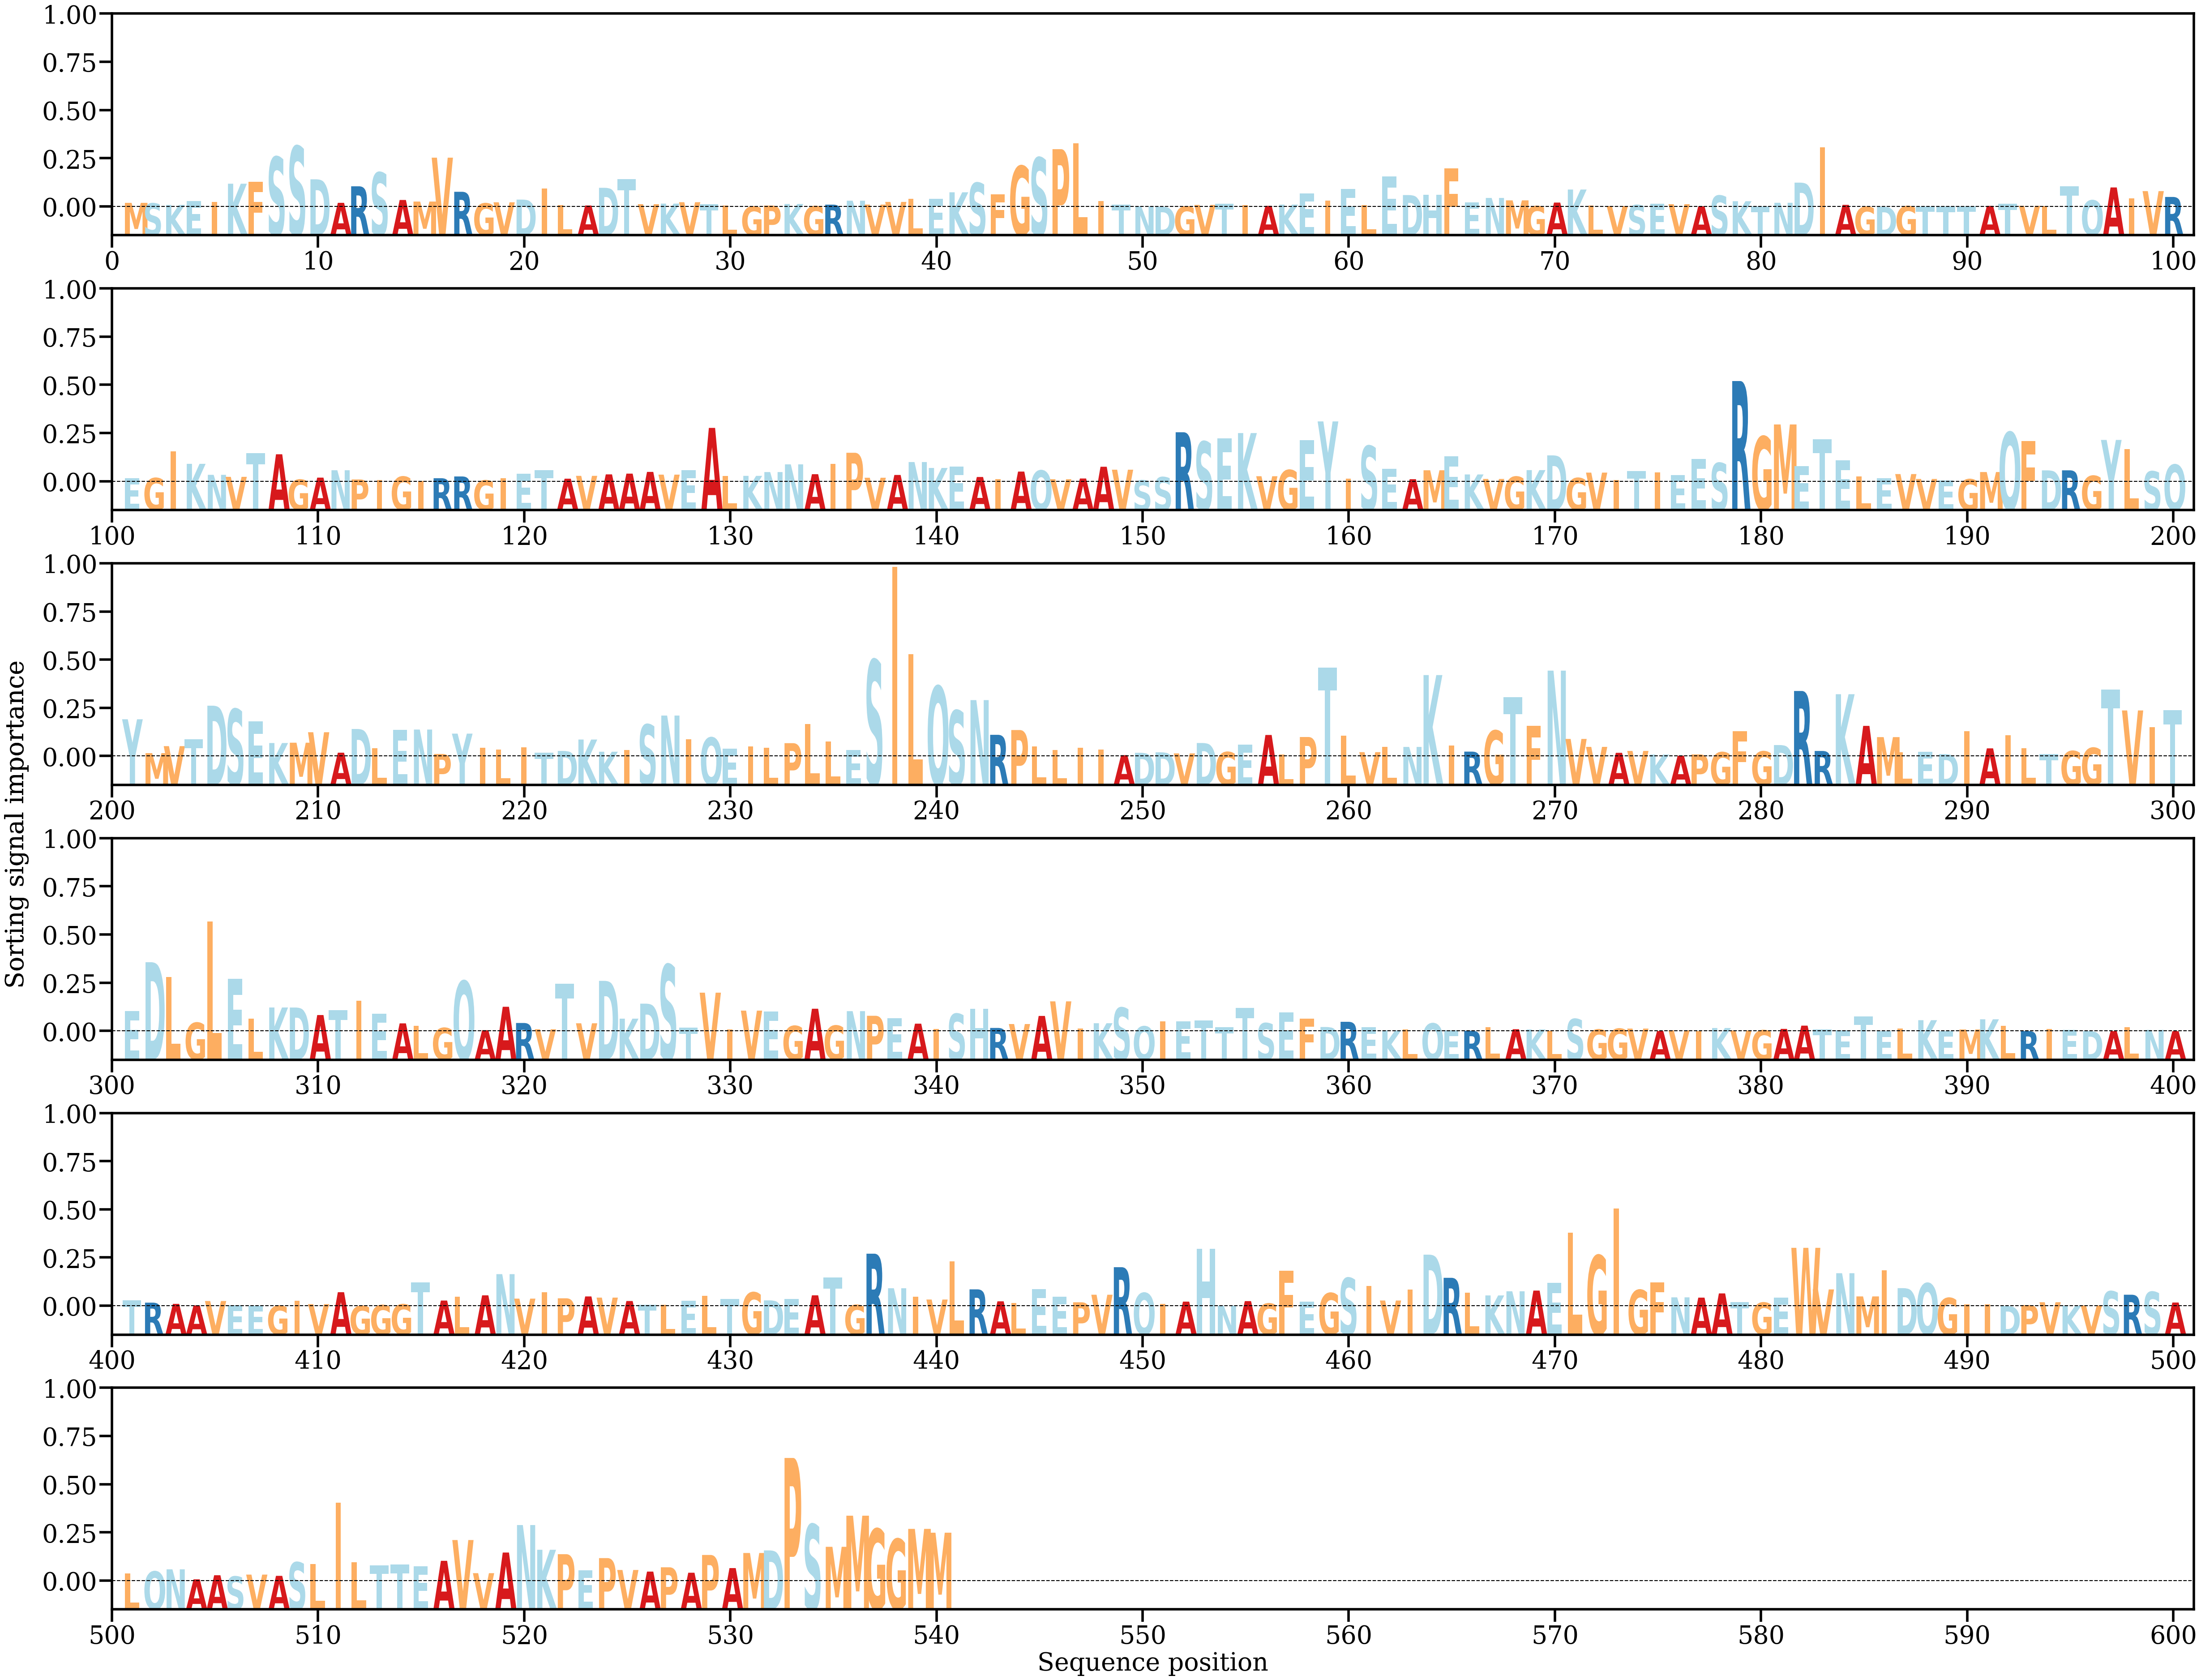

Source data for this figure (header and first rows):
AA, Alpha
M, [0.00044839]
S, [0.0003918]
K, [0.00021322]
E, [0.00065517]
I, [0.00053283]
K, [0.00259335]
F, [0.00281353]
S, [0.00559579]
S, [0.00680309]
D, [0.00308736]
A, [0.00045064]
R, [0.00230368]
S, [0.0038505]
A, [0.00077007]
M, [0.00059292]
V, [0.00551442]
R, [0.00168805]
G, [0.00039053]
V, [0.00050968]
D, [0.00081228]
I, [0.00207452]
L, [0.00018818]
A, [0.00015169]
D, [0.00213517]
T, [0.00310577]
V, [0.00029895]
K, [0.00036265]
V, [0.00052152]
T, [0.0002845]
L, [0.00012697]
G, [3.955549e-05]
P, [0.00013947]
K, [0.00031916]
G, [7.621773e-05]
R, [0.00024639]
N, [0.00068797]
V, [0.00025295]
V, [0.00055275]
L, [0.00088999]
E, [0.0008963]
K, [0.00163171]
S, [0.00269244]
F, [0.00138354]
G, [0.00458228]
S, [0.00551644]
P, [0.00646841]
L, [0.0071388]
I, [0.00067055]
T, [0.00023952]
N, [5.9377555e-05]
D, [1.4943917e-05]
G, [4.6416775e-05]
V, [0.00021562]
T, [0.0003638]
I, [0.00020736]
A, [0.00011371]
K, [0.00024926]
E, [0.00151308]
I, [0.00069684]
E, [0.00199722]
... 480 more rows
